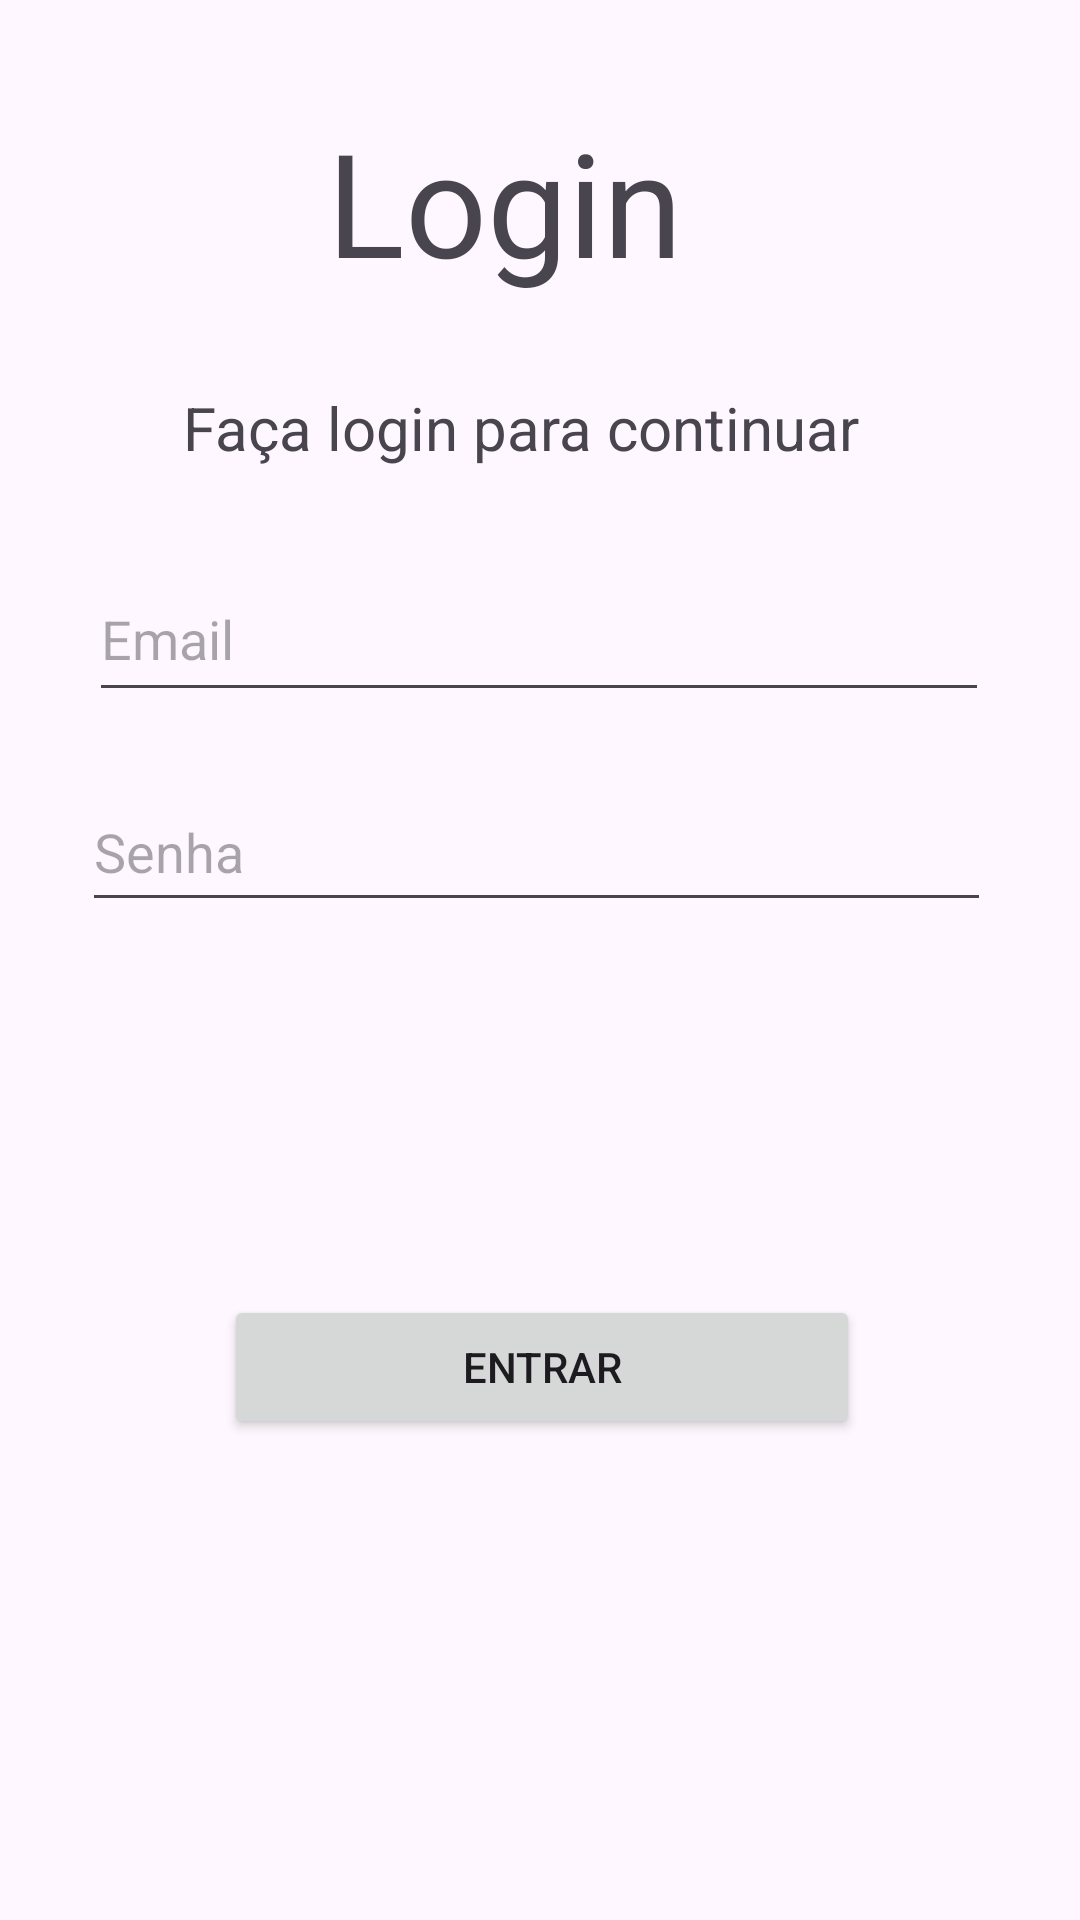

Android layout source for this screen:
<!-- AndroidManifest.xml: application theme Theme.CrudAppEletivaIIMaira -->
<!-- res/layout/activity_login.xml -->
<?xml version="1.0" encoding="utf-8"?>
<androidx.constraintlayout.widget.ConstraintLayout xmlns:android="http://schemas.android.com/apk/res/android"
    xmlns:app="http://schemas.android.com/apk/res-auto"
    xmlns:tools="http://schemas.android.com/tools"
    android:layout_width="match_parent"
    android:layout_height="match_parent"
    tools:context=".LoginActivity">

    <EditText
        android:id="@+id/editTextTextPassword"
        android:layout_width="303dp"
        android:layout_height="50dp"
        android:ems="10"
        android:hint="Senha"
        android:inputType="textPassword"
        app:layout_constraintBottom_toBottomOf="parent"
        app:layout_constraintEnd_toEndOf="parent"
        app:layout_constraintHorizontal_bias="0.481"
        app:layout_constraintStart_toStartOf="parent"
        app:layout_constraintTop_toTopOf="parent"
        app:layout_constraintVertical_bias="0.436" />

    <EditText
        android:id="@+id/editTextEmail"
        android:layout_width="300dp"
        android:layout_height="52dp"
        android:ems="10"
        android:hint="Email"
        android:inputType="text"
        app:layout_constraintBottom_toBottomOf="parent"
        app:layout_constraintEnd_toEndOf="parent"
        app:layout_constraintHorizontal_bias="0.495"
        app:layout_constraintStart_toStartOf="parent"
        app:layout_constraintTop_toTopOf="parent"
        app:layout_constraintVertical_bias="0.315" />

    <Button
        android:id="@+id/btnEntrar"
        android:layout_width="212dp"
        android:layout_height="48dp"
        android:text="Entrar"
        app:layout_constraintBottom_toBottomOf="parent"
        app:layout_constraintEnd_toEndOf="parent"
        app:layout_constraintHorizontal_bias="0.504"
        app:layout_constraintStart_toStartOf="parent"
        app:layout_constraintTop_toBottomOf="@+id/editTextTextPassword"
        app:layout_constraintVertical_bias="0.437" />

    <TextView
        android:id="@+id/textView3"
        android:layout_width="wrap_content"
        android:layout_height="wrap_content"
        android:text="Login"
        android:textSize="48sp"
        app:layout_constraintBottom_toBottomOf="parent"
        app:layout_constraintEnd_toEndOf="parent"
        app:layout_constraintHorizontal_bias="0.452"
        app:layout_constraintStart_toStartOf="parent"
        app:layout_constraintTop_toTopOf="parent"
        app:layout_constraintVertical_bias="0.061" />

    <TextView
        android:id="@+id/textView4"
        android:layout_width="wrap_content"
        android:layout_height="wrap_content"
        android:text="Faça login para continuar"
        android:textSize="20sp"
        app:layout_constraintBottom_toTopOf="@+id/editTextEmail"
        app:layout_constraintEnd_toEndOf="parent"
        app:layout_constraintHorizontal_bias="0.452"
        app:layout_constraintStart_toStartOf="parent"
        app:layout_constraintTop_toBottomOf="@+id/textView3" />

</androidx.constraintlayout.widget.ConstraintLayout>
<!-- resources referenced by this layout -->
<resources>
  <style name="Theme.CrudAppEletivaIIMaira" parent="Base.Theme.CrudAppEletivaIIMaira" />
  <style name="Base.Theme.CrudAppEletivaIIMaira" parent="Theme.Material3.DayNight.NoActionBar">
          
          
      </style>
</resources>
